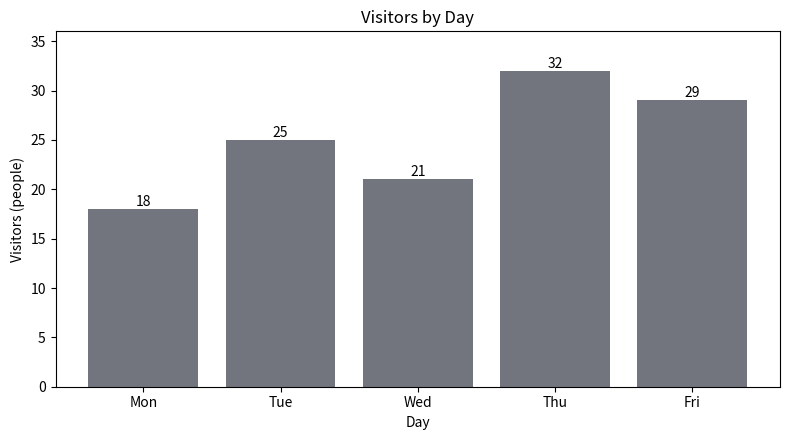
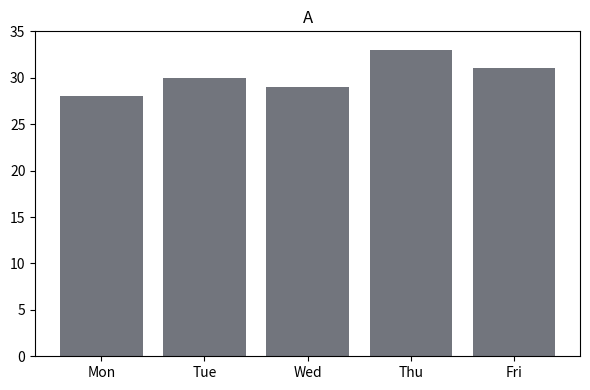
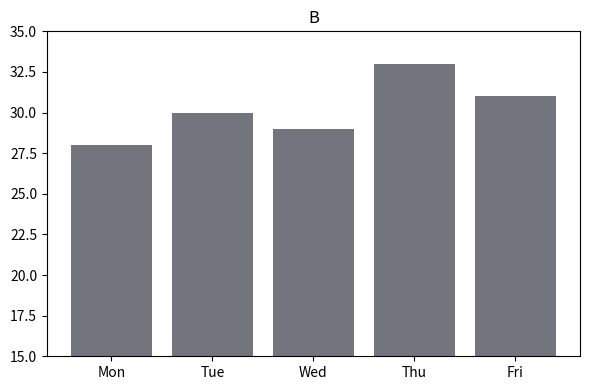

Reproduce these figures in Python, in order.
days = ["Mon", "Tue", "Wed", "Thu", "Fri"]
visitors = [18, 25, 21, 32, 29]

print(days)
print(visitors)

import matplotlib.pyplot as plt

import matplotlib.pyplot as plt

plt.figure(figsize=(8, 4.5))
bars = plt.bar(days, visitors, color="#72757d")
plt.ylim(0, 36)
plt.title("Visitors by Day")
plt.xlabel("Day")
plt.ylabel("Visitors (people)")
plt.bar_label(bars)
plt.tight_layout()
plt.show()

next_week = [28, 30, 29, 33, 31]

plt.figure(figsize=(6, 4))
plt.bar(days, next_week, color="#72757d")
plt.ylim(0, 35)
plt.title("A")
plt.tight_layout()
plt.show()


plt.figure(figsize=(6, 4))
plt.bar(days, next_week, color="#72757d")
plt.ylim(15, 35)
plt.title("B")
plt.tight_layout()
plt.show()
